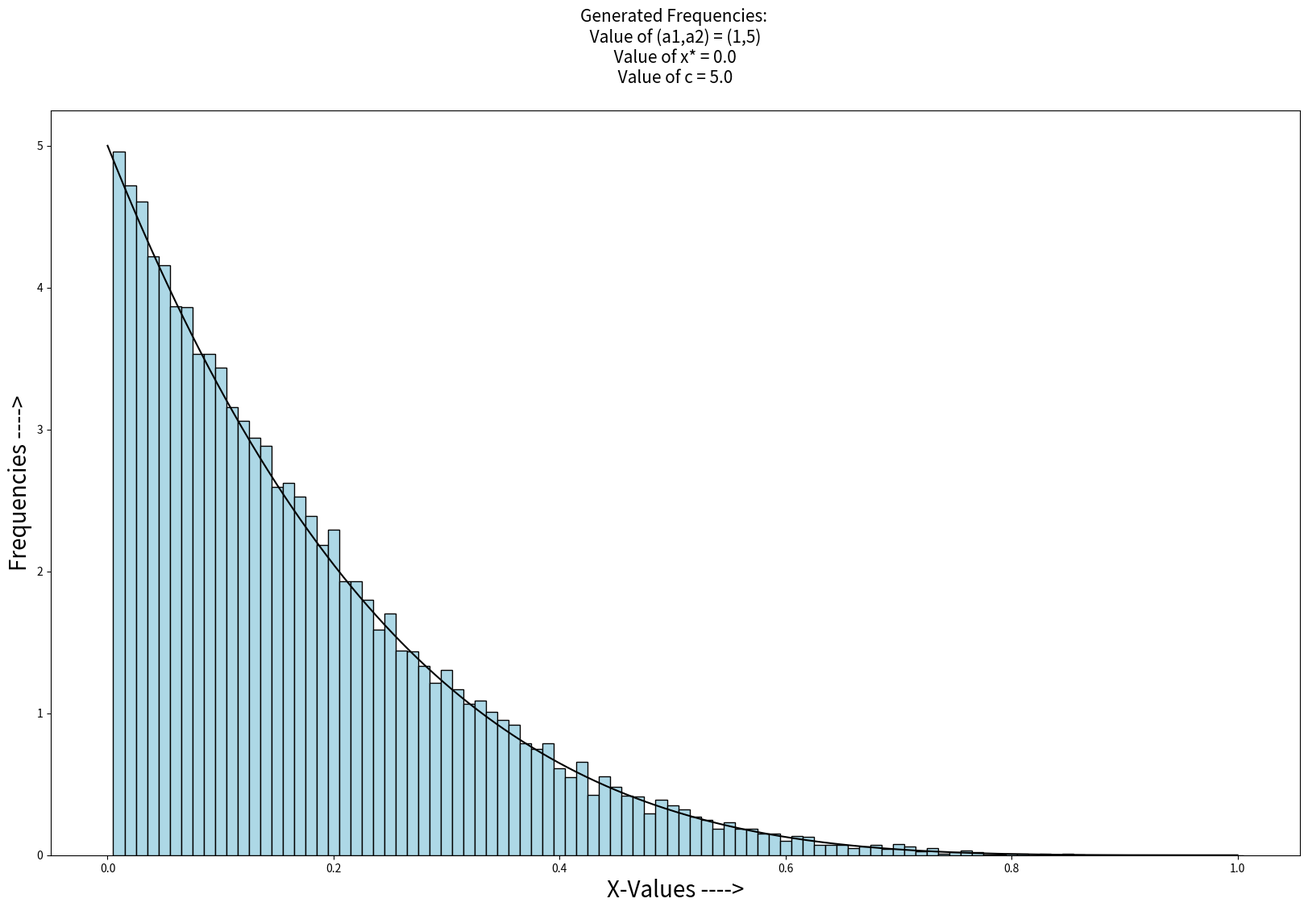
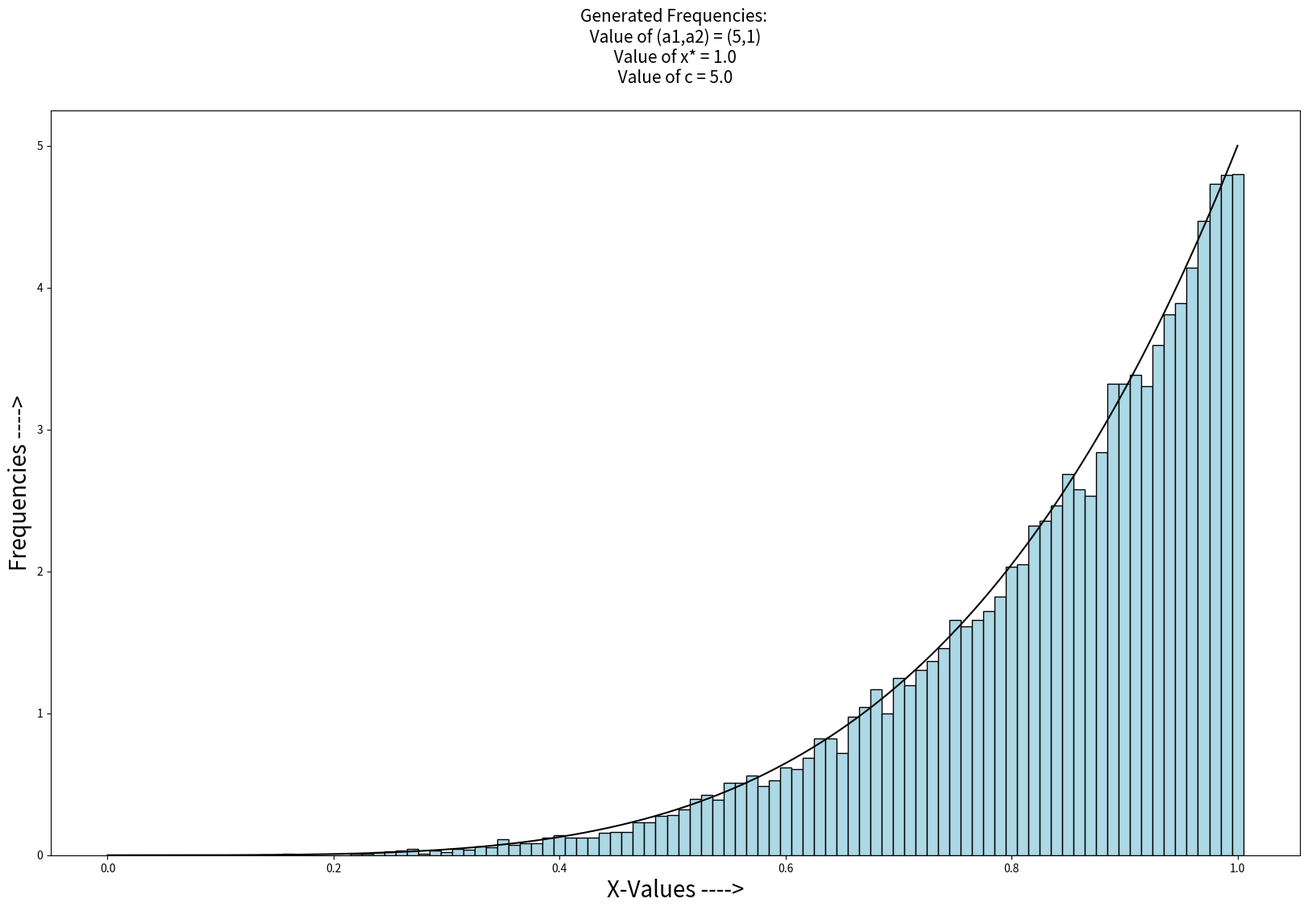
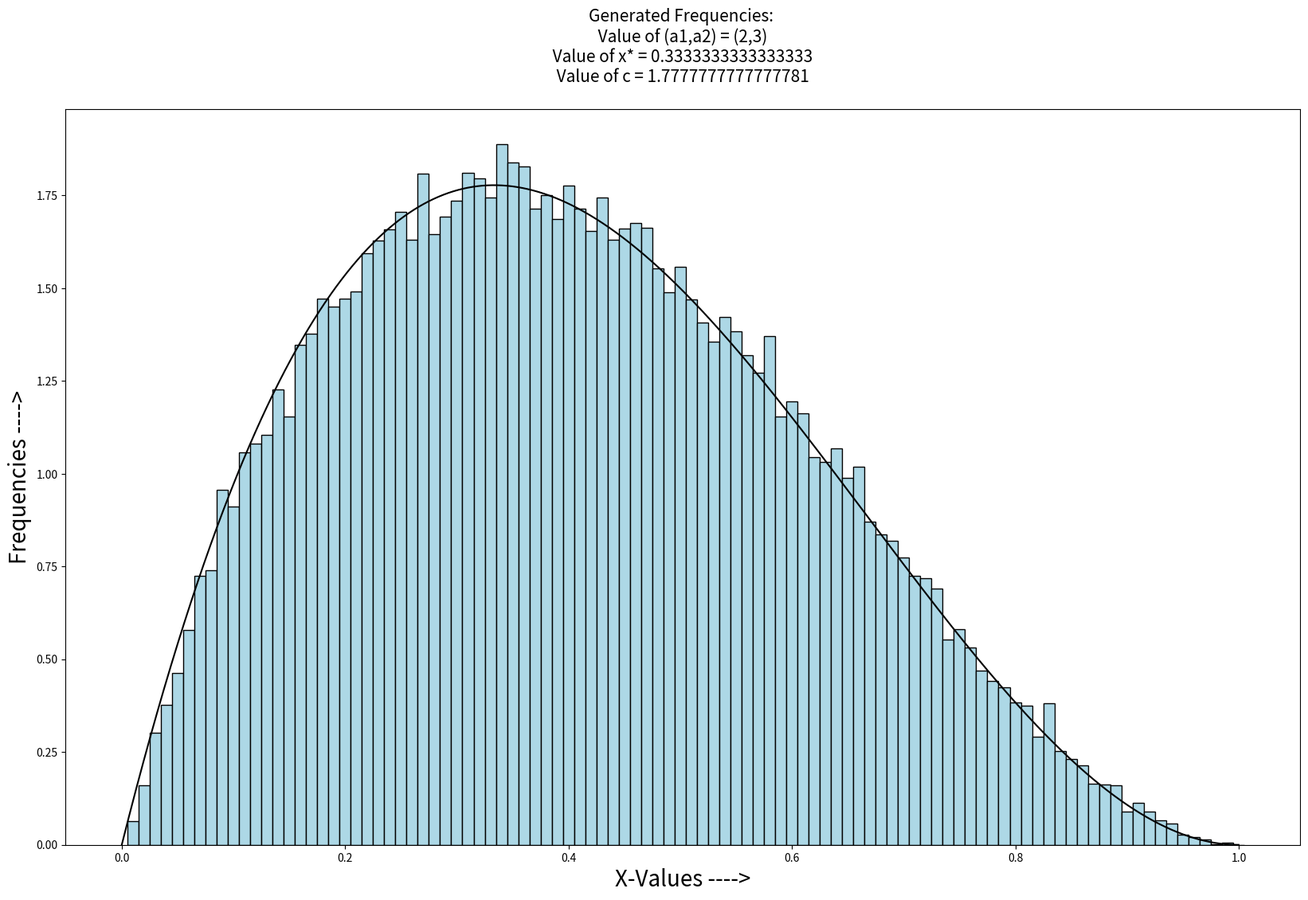
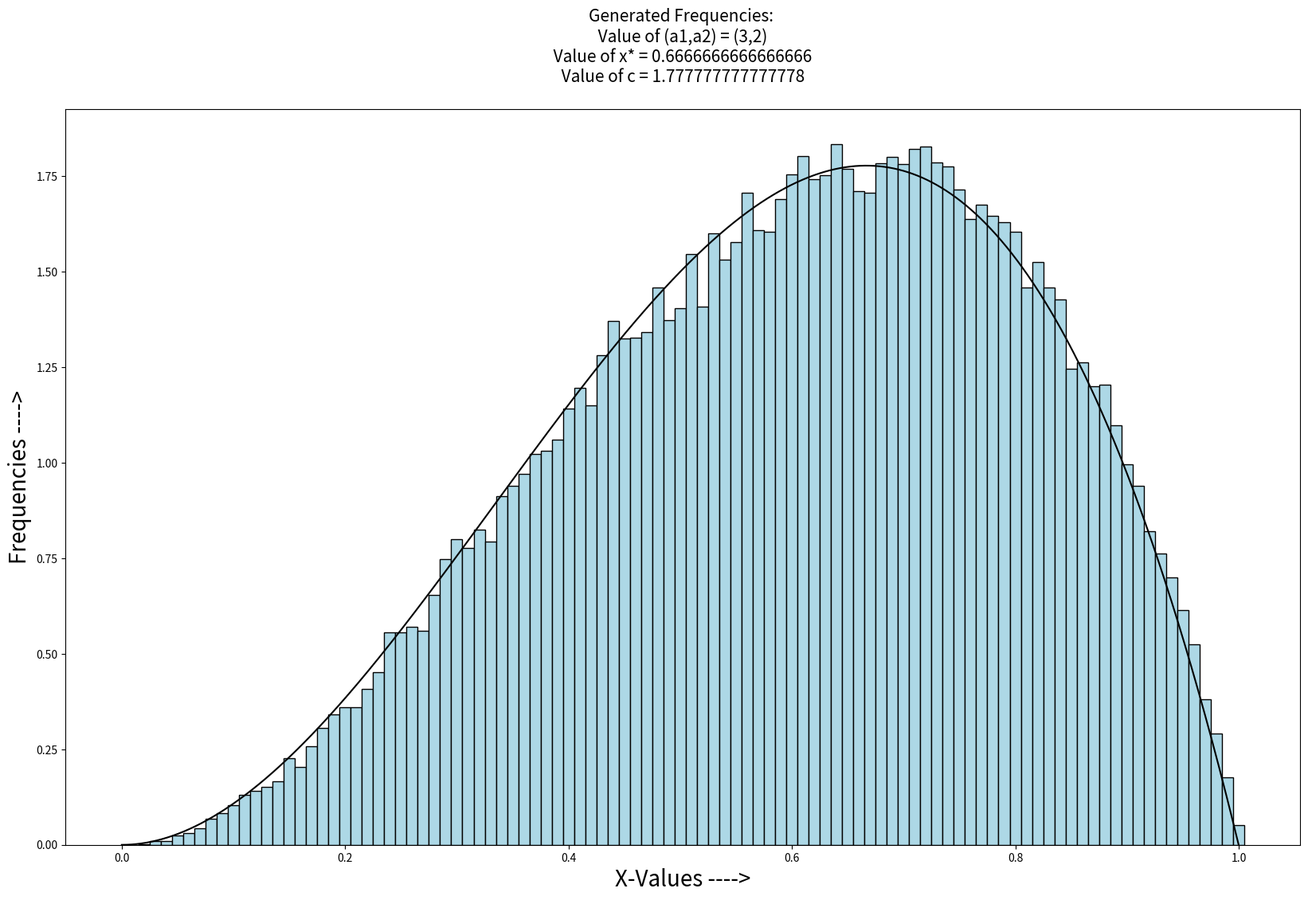
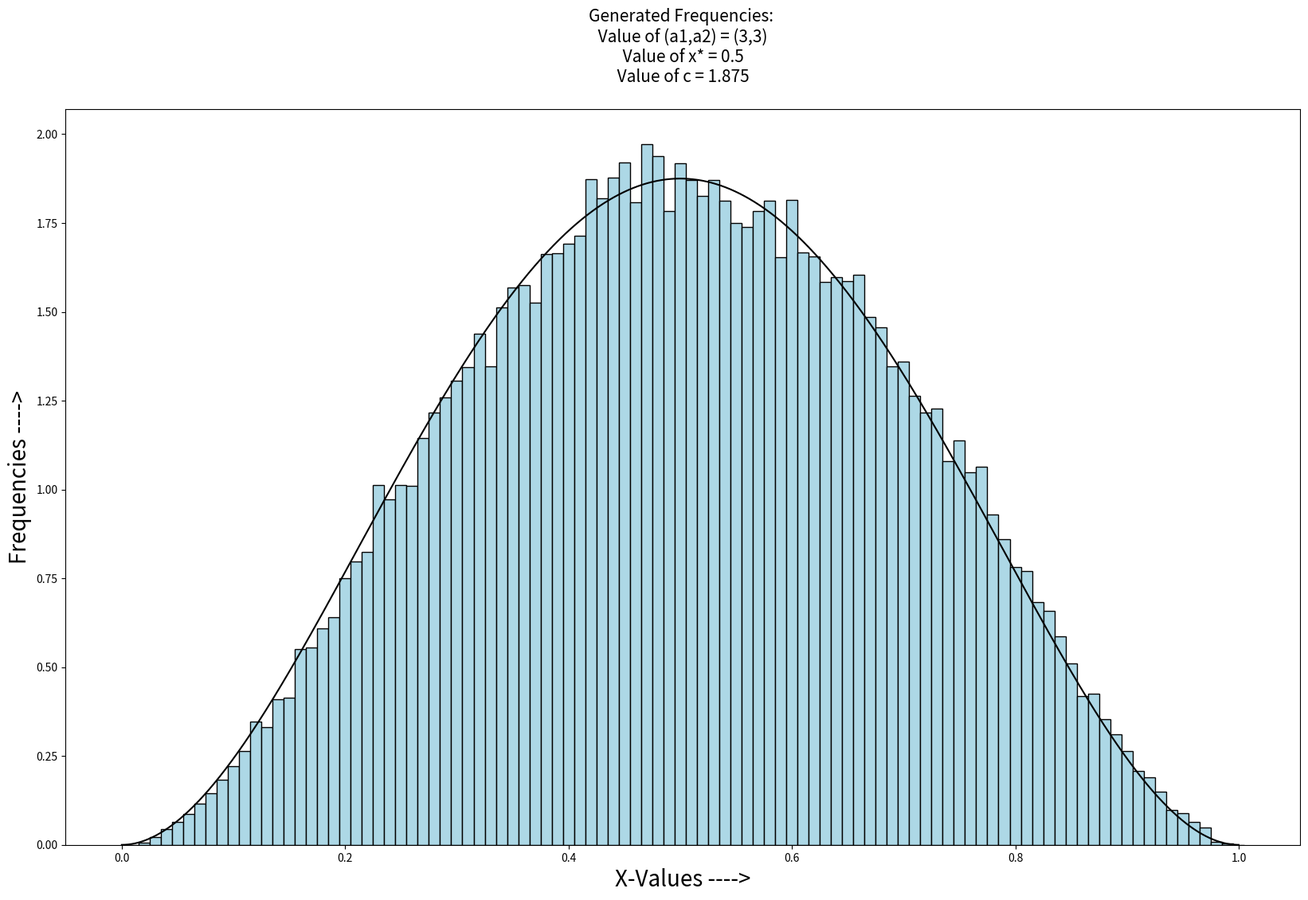

Write Python code to recreate these figures, in order.
import math
import matplotlib.pyplot as plt
import statistics
import random
import numpy as np
op=0

def generate(a1,a2):
	max_x = (a1-1)/(a1+a2-2)
	max_y = (math.gamma(a1+a2))*(max_x**(a1-1))*((1-max_x)**(a2-1))/(math.gamma(a1)*math.gamma(a2))
	
	c=max_y
	values=[]
	valx=[]
	x=0
	for i in range(100000):
		u=random.uniform(0,1)
		v=random.uniform(0,1)
		x=x+1
		if c*u<=(math.gamma(a1+a2))*(v**(a1-1))*((1-v)**(a2-1))/(math.gamma(a1)*math.gamma(a2)):
			values.append(round(v,5))
			valx.append(x)
			x=0
		
	avg_x = statistics.mean(valx)
	avg_y = statistics.mean(values)
	
	blocks_x=[]
	cur=0.01
	for i in range(100):
		blocks_x.append(round(cur,2))
		cur=cur+0.01

	ans=[0]*100
	for i in values:
		for j in range(100):
			if (i <= blocks_x[j]):
				ans[j] = ans[j] + 1
				break
				
	for i in range(100):
		ans[i]=ans[i]*100/len(values)
		
	plt.figure(figsize=(20,12))
	plt.title("Generated Frequencies: \n Value of (a1,a2) = (%s,%s) \n Value of x* = %s \n Value of c = %s \n " %(a1,a2,max_x,c),fontsize=15)
	
	
	plt.ylabel("Frequencies ---->",fontsize=20)
	plt.xlabel("X-Values ---->", fontsize=20)
	plt.bar(blocks_x,ans,width=0.01,edgecolor='black',color='lightblue')
	
	line_x = np.linspace(0,1,5000,endpoint=True)
	line_y = []
	for i in range(5000):
		cur_y =  (math.gamma(a1+a2))*(line_x[i]**(a1-1))*((1-line_x[i])**(a2-1))/(math.gamma(a1)*math.gamma(a2))
		line_y.append(cur_y)
	
	plt.plot(line_x,line_y,color='k')
	plt.savefig("Fig_No:" +str(op))
	plt.clf()
	
	
generate(1,5)
op = 1
generate(5,1)
op = 2
generate(2,3)
op = 3
generate(3,2)
op = 4
generate(3,3)
